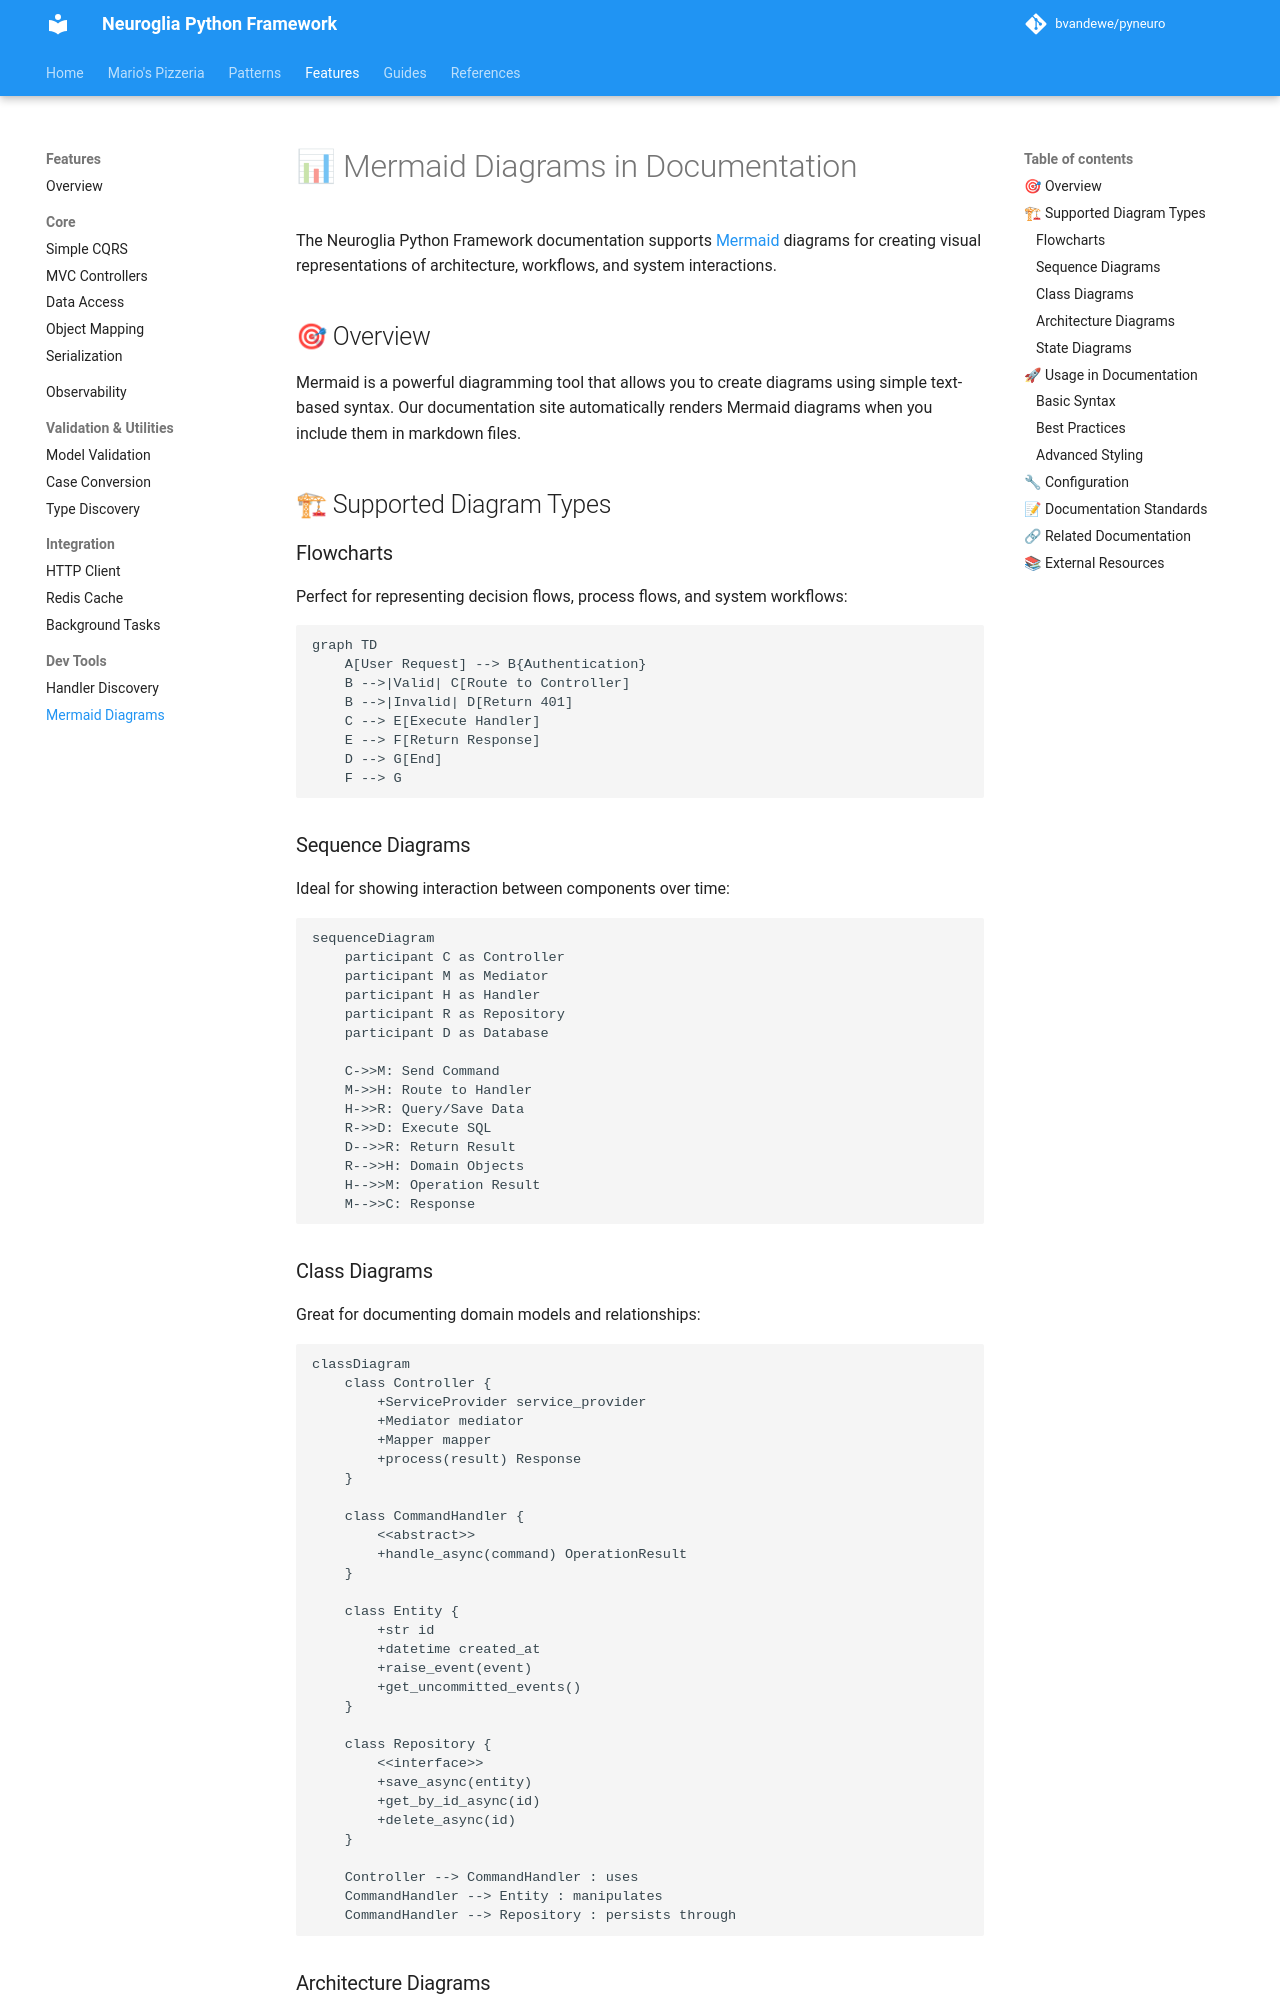

repository: bvandewe/pyneuro · page: features/mermaid-diagrams/index.html · generator: mkdocs

# 📊 Mermaid Diagrams in Documentation

The Neuroglia Python Framework documentation supports [Mermaid](https://mermaid.js.org/) diagrams for creating visual representations of architecture, workflows, and system interactions.

## 🎯 Overview

Mermaid is a powerful diagramming tool that allows you to create diagrams using simple text-based syntax. Our documentation site automatically renders Mermaid diagrams when you include them in markdown files.

## 🏗 Supported Diagram Types

### Flowcharts

Perfect for representing decision flows, process flows, and system workflows:

```mermaid
graph TD
    A[User Request] --> B{Authentication}
    B -->|Valid| C[Route to Controller]
    B -->|Invalid| D[Return 401]
    C --> E[Execute Handler]
    E --> F[Return Response]
    D --> G[End]
    F --> G
```

### Sequence Diagrams

Ideal for showing interaction between components over time:

```mermaid
sequenceDiagram
    participant C as Controller
    participant M as Mediator
    participant H as Handler
    participant R as Repository
    participant D as Database

    C->>M: Send Command
    M->>H: Route to Handler
    H->>R: Query/Save Data
    R->>D: Execute SQL
    D-->>R: Return Result
    R-->>H: Domain Objects
    H-->>M: Operation Result
    M-->>C: Response
```

### Class Diagrams

Great for documenting domain models and relationships:

```mermaid
classDiagram
    class Controller {
        +ServiceProvider service_provider
        +Mediator mediator
        +Mapper mapper
        +process(result) Response
    }

    class CommandHandler {
        <<abstract>>
        +handle_async(command) OperationResult
    }

    class Entity {
        +str id
        +datetime created_at
        +raise_event(event)
        +get_uncommitted_events()
    }

    class Repository {
        <<interface>>
        +save_async(entity)
        +get_by_id_async(id)
        +delete_async(id)
    }

    Controller --> CommandHandler : uses
    CommandHandler --> Entity : manipulates
    CommandHandler --> Repository : persists through
```
